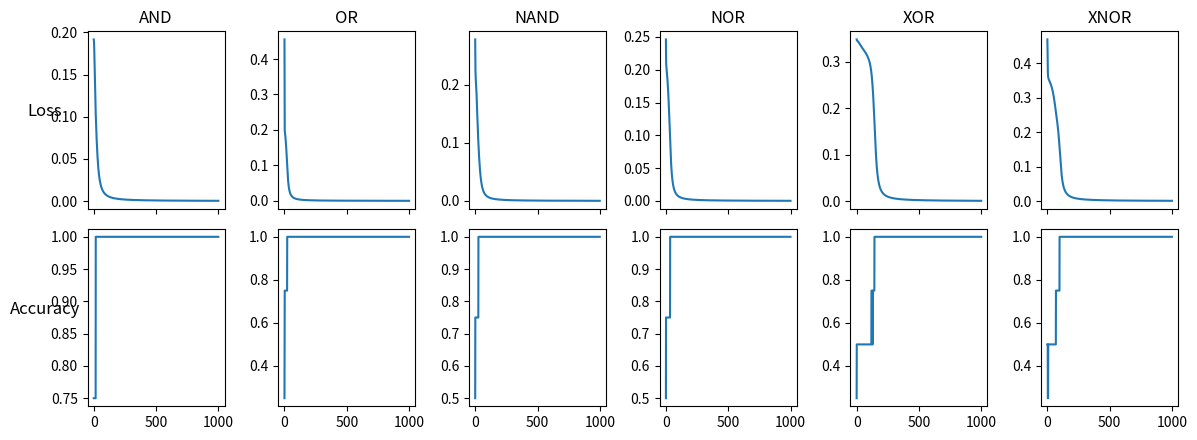

Here is the Python script that generated this plot:
'''
Implementing ANNs with TensorFlow 2021/2022
Homework Sheet 02

Implements a net of perceptrons and uses the backpropagation alorithm to train
them on logical gates.
'''

import numpy as np
from math import exp
import matplotlib.pyplot as plt

def sigmoid(x):
  '''
  Returns the value of the logistic function at the given point.
  
  Args:
    x (float): The point for which to evalue the logistic function.
  
  Returns:
    float: The value of the logistic function at point x.
  '''
  return 1 / (1 + exp(-x))

def sigmoid_to_sigmoidprime(s):
  '''
  Computes the value of the derivative of the logistic function from the value
  of the logistic function at that point.
  
  Args:
    s (float): The value of the logistic function at point x.
  
  Returns:
    float: The value of the derivative of the logistic function at point x.
  '''
  return s * (1 - s)

def sigmoidprime(x):
  '''
  Returns the value of the derivative of the logistic function at the given
  point.
  
  Args:
    x (float): The point for which to evalue the derivative of the logistic 
      function.
  
  Returns:
    float: The value of the derivative of the logistic function at point x.
  '''
  return sigmoid_to_sigmoidprime(sigmoid(x))

# Using a Generator instance is the recommended way to generate random numbers
# in numy these days. This way, we can easily modify the seed in one central
# location.
rng = np.random.default_rng(1234)

class Perceptron:
  '''
  Implements a perceptron, with functionality for evaluation and
  backpropagation.
  '''
  
  def __init__(self, input_units):
    '''
    Creates a Perceptron instance, given the number of its inputs.
    
    Args:
      input_units (int): The number of inputs this perceptron accepts. (I.e.,
        the number of perceptrons on the previous layer or the number of inputs
        for a layer 1 perceptron.)
    '''
    # We need one additional weight as the bias
    self.weights = rng.standard_normal(size = input_units + 1)
    # Now we want to turn the column vector into a row vector so we can just
    # multiply it with the inputs later. A 1-D array will always be interpreted
    # as a column vector, so we need a second dimension:
    self.weights = self.weights[:, np.newaxis].transpose()
    # We always use a learning rate of 1 in this example
    self.alpha = 1
  
  def forward_step(self, inputs):
    '''
    Evaluates the activation of this perceptron given input values. Also
    remembers inputs and activation for a subsequent call of the update method
    (i.e. backpropagation).
    
    Args:
      inputs (array_like of float): An array of the perceptron’s inputs. Must
        have a length equal to the number input_units passed to __init__().
    
    Returns:
      float: This perceptron’s activation.
    '''
    # Append 1 to multiply with the bias and save for backpropagation
    self.inputs = np.append(arr = inputs, values = (1,))
    # In this case, the result of matmul is an array with shape (1,), so we
    # just need to take out that one value
    drive = np.matmul(self.weights, self.inputs)[0]
    # Save this for backpropagation as well
    self.activation = sigmoid(drive)
    return self.activation
  
  def update(self, delta):
    '''
    Recomputes this perceptron’s weights and bias given the error signal.
    
    Args:
      delta (float): The error signal.
    '''
    gradients = delta * self.inputs
    self.weights -= self.alpha * gradients

class MLP:
  '''
  Implements a network of Perceptrons (multi-layer perceptron), with
  functionality for training via backpropagation.
  
  This implementation always
    – takes two inputs;
    – has one hidden layer with four hidden perceptrons and an output layer
      with one perceptron;
    – uses the logistic function as the activation function;
    – uses a learning rate of 1.
  '''
  
  def __init__(self):
    '''
    Initializes a new MLP instance.
    '''
    # Initialize hidden layer with four perceptrons that each take two inputs
    # (the inputs of the respective logical function)
    self.hidden_layer = tuple(Perceptron(2) for i in range(4))
    # The output perceptron will receive inputs from the four hidden
    # perceptrons
    self.output_perceptron = Perceptron(4)
  
  def forward_step(self, inputs):
    '''
    Runs the given inputs through the network and returns the result.
    
    Args:
      inputs (array_like of float): The two inputs to be passed into the
        network.
    
    Retruns:
      float: The activation of the single output layer perceptron.
    '''
    # Pass the inputs through the hidden layer
    hidden_layer_result = tuple(
      perceptron.forward_step(inputs) for perceptron in self.hidden_layer
    )
    # Pass the result of the hidden layer into the output perceptron
    output = self.output_perceptron.forward_step(hidden_layer_result)
    # Its output is the final output of the network
    return output
  
  def backprop_step(self, target_output):
    '''
    Adjusts weights of perceptrons via backpropagation, given the target value
    for the last forward_step.
    
    Args:
      target_output (float): The target value for the last inputs passed to
        forward_step.
    '''
    # 1. Compute the error signal for the output neuron
    # We can reuse the activation that we computed earlier to compute
    # sigmoidpirime of the drive
    # (We’re not sure about the “2 *” here – Courseware has it, the footnote on
    # the sheet does not.)
    output_perceptron_delta = (
      2 * (-target_output + self.output_perceptron.activation) *
      sigmoid_to_sigmoidprime(self.output_perceptron.activation)
    )
    # 2. Compute the error signal for the hidden layer perceptrons
    # (We need to do this before updating the output perceptron because we need
    # its old weights)
    hidden_layer_deltas = tuple(
      output_perceptron_delta * self.output_perceptron.weights[0][i] *
      sigmoid_to_sigmoidprime(perceptron.activation)
      for i, perceptron in enumerate(self.hidden_layer)
    )
    # 3. Update the output perceptron now with its error signal
    self.output_perceptron.update(output_perceptron_delta)
    # 4. Update the hidden perceptrons with their respective error signals
    for perceptron, delta in zip(self.hidden_layer, hidden_layer_deltas):
      perceptron.update(delta)

# Store the training data in an iteration-friendly format:
# n-tuple of our logical gates:
#   2-tuple of logical gate data:
#     1. logical gate name
#     2. 2-tuple for input-output-mapping:
#       1. 2-tuple of inputs:
#         1. first input to gate
#         2. second input to gate
#       2. that gate’s output for these two inputs
logical_gates = (
  ('AND', (
    ((0, 0), 0),
    ((0, 1), 0),
    ((1, 0), 0),
    ((1, 1), 1),
  )),
  ('OR', (
    ((0, 0), 0),
    ((0, 1), 1),
    ((1, 0), 1),
    ((1, 1), 1),
  )),
  ('NAND', (
    ((0, 0), 1),
    ((0, 1), 1),
    ((1, 0), 1),
    ((1, 1), 0),
  )),
  ('NOR', (
    ((0, 0), 1),
    ((0, 1), 0),
    ((1, 0), 0),
    ((1, 1), 0),
  )),
  ('XOR', (
    ((0, 0), 0),
    ((0, 1), 1),
    ((1, 0), 1),
    ((1, 1), 0),
  )),
  # bonus
  ('XNOR', (
    ((0, 0), 1),
    ((0, 1), 0),
    ((1, 0), 0),
    ((1, 1), 1),
  )),
)

n_gates = len(logical_gates)
n_epochs = 1000
training_results = []
for label, data in logical_gates:
  # Train a different MLP for each gate
  mlp = MLP()
  n_datapoints = len(data)
  # ndarray for storing performance metrics: loss in column 0, accuracy in
  # column 1, with a row for each epoch
  current_gate_results = np.empty(shape = (n_epochs, 2))
  for i in range(n_epochs):
    loss = 0
    accuracy = 0
    for input, target_output in data:
      # Take note of the output
      actual_output = mlp.forward_step(input)
      # Perform backpropagation using the target value
      mlp.backprop_step(target_output)
      # Compute performance metrics
      loss += (target_output - actual_output) ** 2
      accuracy += round(actual_output) == target_output
    # Average performance metrics (add up, then divide by n)
    loss /= n_datapoints
    accuracy /= n_datapoints
    # Store metrics in appropriate row
    current_gate_results[i] = (loss, accuracy)
  # Store metrics table of current gate in list of all gates
  training_results.append((label, current_gate_results))

# Plot our results
fig, axs = plt.subplots(
  nrows = 2, ncols = len(training_results),
  sharex = 'col', squeeze = False, figsize = (12, 4.5)
)
axs[0, 0].set_ylabel('Loss'    , rotation = 0, size = 'large')
axs[1, 0].set_ylabel('Accuracy', rotation = 0, size = 'large')
# Iterate over gates
for i, (label, results) in enumerate(training_results):
  axs[0, i].set_title(label)
  # Plot loss
  axs[0, i].plot(results[:, 0])
  # Plot accuracy
  axs[1, i].plot(results[:, 1])

# Finalize
fig.tight_layout()
plt.show()
